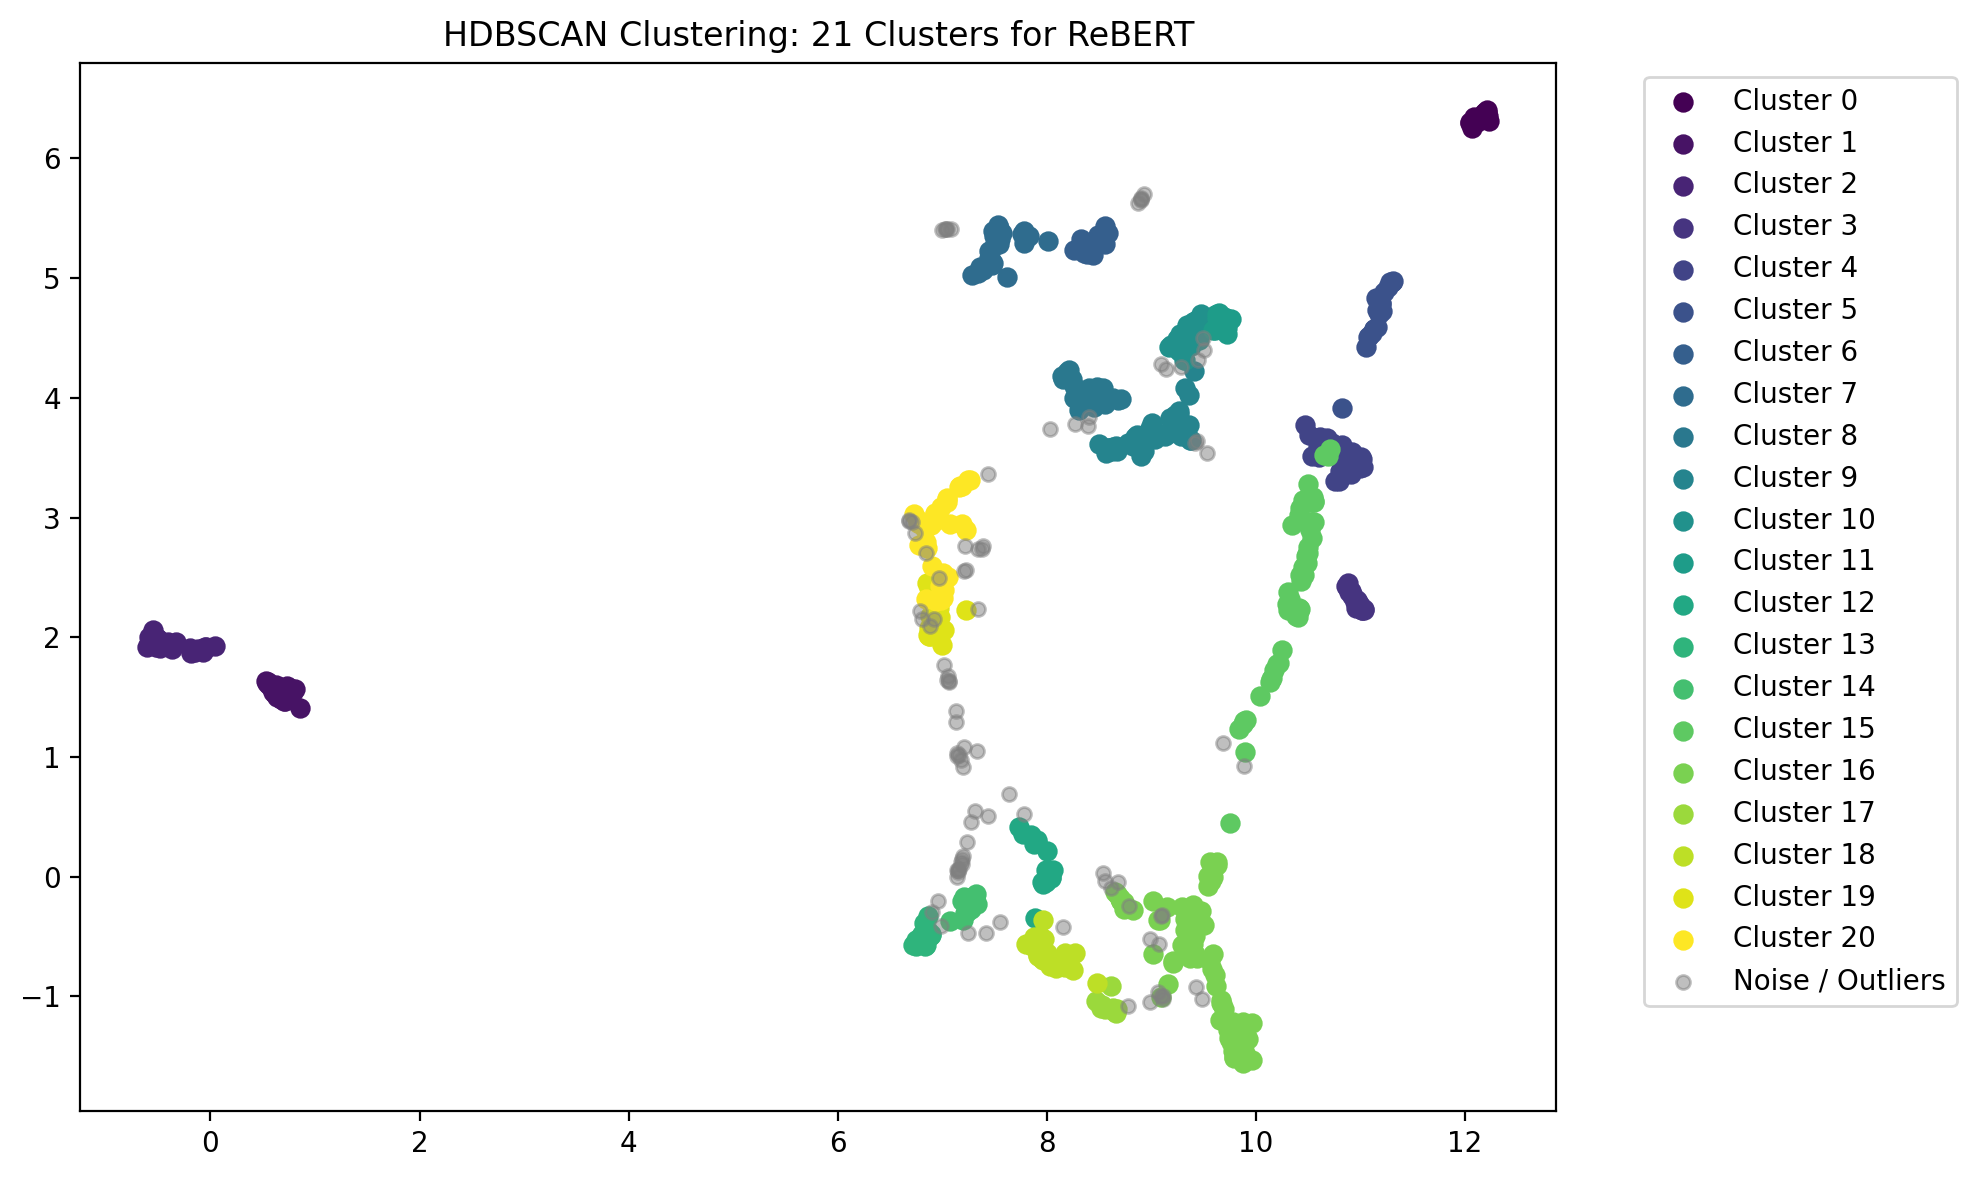

Values plotted in this chart, from the file beside it:
x, y, cluster
9.921, -1.355, 16
7.946, -0.6472, 18
10.87, 3.507, 4
9.865, -1.498, 16
7.555, 5.326, 7
9.766, -1.384, 16
7.861, -0.5761, 18
11.05, 4.428, 5
9.734, -1.224, 16
10.97, 3.453, 4
9.661, -1.199, 16
8.133, -0.7337, 18
9.863, -1.431, 16
8.109, -0.7204, 18
8.932, 3.657, 9
8.211, -0.7168, 18
8.174, -0.7543, 18
6.785, -0.5204, 13
8.222, 4.166, 8
6.752, -0.5248, 13
6.866, 2.018, 19
9.375, 3.646, 9
12.19, 6.365, 0.000000
7.878, 0.2728, 12
0.6978, 1.491, 1
10.65, 3.567, 4
8.249, -0.7771, 18
10.55, 3.175, 15
6.731, 3.027, 20
12.21, 6.385, 0.000000
10.93, 3.475, 4
7.535, 5.396, 7
9.778, -1.241, 16
9.88, -1.556, 16
9.839, -1.501, 16
11.01, 3.506, 4
6.864, -0.4575, 13
6.834, -0.5245, 13
11.22, 4.887, 5
8.584, 5.376, 6
9.84, -1.35, 16
8.097, -0.6978, 18
10.79, 3.302, 4
7.162, 0.06398, -1
9.718, 4.665, 11
8.01, -0.7076, 18
-0.4788, 1.909, 2
9.485, -1.018, -1
9.958, -1.53, 16
11.01, 2.227, 3
6.717, -0.5675, 13
7.221, 2.761, -1
8.493, 3.995, 8
10.43, 2.236, 15
-0.5304, 1.958, 2
7.053, 2.502, 20
9.393, -0.2375, 16
8.327, 5.323, 6
7.287, -0.1695, 14
10.91, 2.382, 3
... 667 more rows
